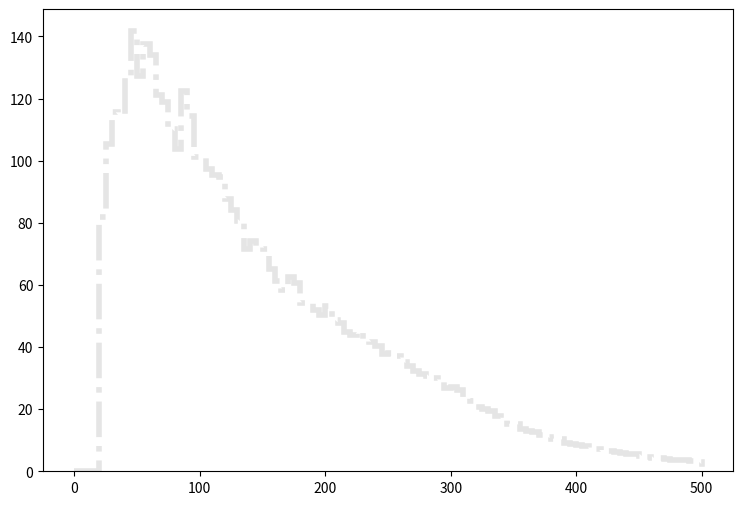

Python code for this plot: (Note: this script raises an exception after producing the figure.)
def selection_3():

    # Library import
    import numpy
    import matplotlib
    import matplotlib.pyplot   as plt
    import matplotlib.gridspec as gridspec

    # Library version
    matplotlib_version = matplotlib.__version__
    numpy_version      = numpy.__version__

    # Histo binning
    xBinning = numpy.linspace(0.0,500.0,101,endpoint=True)

    # Creating data sequence: middle of each bin
    xData = numpy.array([2.5,7.5,12.5,17.5,22.5,27.5,32.5,37.5,42.5,47.5,52.5,57.5,62.5,67.5,72.5,77.5,82.5,87.5,92.5,97.5,102.5,107.5,112.5,117.5,122.5,127.5,132.5,137.5,142.5,147.5,152.5,157.5,162.5,167.5,172.5,177.5,182.5,187.5,192.5,197.5,202.5,207.5,212.5,217.5,222.5,227.5,232.5,237.5,242.5,247.5,252.5,257.5,262.5,267.5,272.5,277.5,282.5,287.5,292.5,297.5,302.5,307.5,312.5,317.5,322.5,327.5,332.5,337.5,342.5,347.5,352.5,357.5,362.5,367.5,372.5,377.5,382.5,387.5,392.5,397.5,402.5,407.5,412.5,417.5,422.5,427.5,432.5,437.5,442.5,447.5,452.5,457.5,462.5,467.5,472.5,477.5,482.5,487.5,492.5,497.5])

    # Creating weights for histo: y4_PT_0
    y4_PT_0_weights = numpy.array([0.0,0.0,0.0,0.0,15.4142267198,15.5002026457,14.6199754041,14.4193635769,14.1737197885,13.7929681166,13.6824282118,13.9485439825,13.4572524058,14.0345199085,13.7725001342,14.1204958344,13.7725001342,13.7929681166,13.9403559896,13.6783362153,13.7315561695,13.7520281518,13.960827972,13.1788566457,13.3958444587,13.6824282118,12.9168368714,13.0396567656,12.6056851395,13.3016805398,12.4869572418,12.7039410548,12.3190973864,12.1307695487,12.2617814358,12.2576854393,11.6967979225,11.2300703247,11.4143061659,11.2587303,11.1440983987,11.1154384234,10.6773708008,10.1697032382,10.3907870477,10.0305073582,10.0878233088,9.89130747808,9.47371183786,8.99470425055,9.1830320883,9.06430019059,8.90872832463,8.54026064208,8.47066070205,7.84016924525,8.13903698776,8.04078107241,8.00802910063,7.47170156271,7.32431768969,7.10323388016,6.82893011649,6.70201422584,6.41543047274,6.01011482195,6.22300663853,5.74399905122,5.46969528755,5.21586350624,4.94155974257,4.95383973199,4.60175203533,4.41751619406,4.13912043391,4.22100036337,3.93032061381,3.96307338559,3.72561639017,3.62735847483,3.4513126265,3.18929125225,3.25889079228,3.01733980039,2.9108934921,2.71847165788,2.68981328257,2.63249613196,2.38685114359,2.57108458487,2.23946407057,2.14120575523,2.04294783988,1.99381908221,1.90784315629,1.74407969738,1.78092646563,1.76045608327,1.7399857009,1.60897501378])

    # Creating weights for histo: y4_PT_1
    y4_PT_1_weights = numpy.array([0.0,0.0,0.0,0.0,21.0552752178,22.8793695245,22.8896352695,18.5043116952,12.8449783305,4.69107294659,0.0,0.0,0.0,0.0,0.0,0.0,0.0,0.0,0.0,0.0,0.0,0.0,0.0,0.0,0.0,0.0,0.0,0.0,0.0,0.0,0.0,0.0,0.0,0.0,0.0,0.0,0.0,0.0,0.0,0.0,0.0,0.0,0.0,0.0,0.0,0.0,0.0,0.0,0.0,0.0,0.0,0.0,0.0,0.0,0.0,0.0,0.0,0.0,0.0,0.0,0.0,0.0,0.0,0.0,0.0,0.0,0.0,0.0,0.0,0.0,0.0,0.0,0.0,0.0,0.0,0.0,0.0,0.0,0.0,0.0,0.0,0.0,0.0,0.0,0.0,0.0,0.0,0.0,0.0,0.0,0.0,0.0,0.0,0.0,0.0,0.0,0.0,0.0,0.0,0.0])

    # Creating weights for histo: y4_PT_2
    y4_PT_2_weights = numpy.array([0.0,0.0,0.0,0.0,6.7468202307,11.3851199394,18.0427902536,26.5360480521,37.2782183802,48.5149920321,53.32355052,51.4867523323,47.7998092949,43.3928076501,38.0413664584,31.9372851022,26.4056350502,20.3303874422,12.7208811339,3.86515361722,0.0,0.0,0.0,0.0,0.0,0.0,0.0,0.0,0.0,0.0,0.0,0.0,0.0,0.0,0.0,0.0,0.0,0.0,0.0,0.0,0.0,0.0,0.0,0.0,0.0,0.0,0.0,0.0,0.0,0.0,0.0,0.0,0.0,0.0,0.0,0.0,0.0,0.0,0.0,0.0,0.0,0.0,0.0,0.0,0.0,0.0,0.0,0.0,0.0,0.0,0.0,0.0,0.0,0.0,0.0,0.0,0.0,0.0,0.0,0.0,0.0,0.0,0.0,0.0,0.0,0.0,0.0,0.0,0.0,0.0,0.0,0.0,0.0,0.0,0.0,0.0,0.0,0.0,0.0,0.0])

    # Creating weights for histo: y4_PT_3
    y4_PT_3_weights = numpy.array([0.0,0.0,0.0,0.0,0.836003734826,1.17173067247,1.67766292907,2.49730113504,3.17929770319,4.36747231151,5.37362489602,6.68222532404,8.51487692901,10.2859038921,13.7675113125,16.8754911577,20.500359925,25.6374435346,31.1813984695,38.7225174936,40.1915109921,37.335355702,33.5367606139,32.0898429479,29.0863718978,27.6045042158,25.4398457394,22.0557351731,21.4571526704,18.6073999405,17.2485865404,15.6810318028,13.4543708685,12.1331887597,10.721078921,8.71269003879,7.45861293587,5.28547187973,3.20107575169,1.12187276622,0.0,0.0,0.0,0.0,0.0,0.0,0.0,0.0,0.0,0.0,0.0,0.0,0.0,0.0,0.0,0.0,0.0,0.0,0.0,0.0,0.0,0.0,0.0,0.0,0.0,0.0,0.0,0.0,0.0,0.0,0.0,0.0,0.0,0.0,0.0,0.0,0.0,0.0,0.0,0.0,0.0,0.0,0.0,0.0,0.0,0.0,0.0,0.0,0.0,0.0,0.0,0.0,0.0,0.0,0.0,0.0,0.0,0.0,0.0,0.0])

    # Creating weights for histo: y4_PT_4
    y4_PT_4_weights = numpy.array([0.0,0.0,0.0,0.0,0.0483487925558,0.0700695282055,0.117408710229,0.141122532829,0.192428769162,0.252623891106,0.264502567474,0.341470018739,0.393734960198,0.478665941003,0.531907384438,0.5467076303,0.603968195858,0.703584865319,0.803280498284,0.880267109222,0.936506760843,1.02829121266,1.13877839095,1.23843955254,1.38358489512,1.48220429962,1.58490695903,1.8167381962,1.98155667461,2.313172529,2.52243784045,2.78396416522,3.2891714636,3.70664189122,4.33338083692,5.01417451007,5.82066445393,7.01727018402,8.21773991503,9.60676407286,9.91800854562,9.40667375946,8.81849986779,8.03106137247,7.56708464742,7.00083214689,6.42035018238,6.07104289554,5.56175234223,5.0990502565,4.70527890094,4.34801914747,3.97593710249,3.49643863764,3.0720603063,2.51650796185,2.15129453926,1.48125152677,0.916771496374,0.345416189807,0.0,0.0,0.0,0.0,0.0,0.0,0.0,0.0,0.0,0.0,0.0,0.0,0.0,0.0,0.0,0.0,0.0,0.0,0.0,0.0,0.0,0.0,0.0,0.0,0.0,0.0,0.0,0.0,0.0,0.0,0.0,0.0,0.0,0.0,0.0,0.0,0.0,0.0,0.0,0.0])

    # Creating weights for histo: y4_PT_5
    y4_PT_5_weights = numpy.array([0.0,0.0,0.0,0.0,0.00806299400788,0.01184819598,0.0201700781403,0.0287279987909,0.0307591301047,0.0405862172544,0.0410833404414,0.0509194978387,0.0569767588265,0.0665492908975,0.0746331340718,0.0743601864355,0.0831760510045,0.0905013062009,0.10663130321,0.10209033796,0.100824544297,0.120231353299,0.126543877541,0.132089211673,0.137132421379,0.142922656198,0.154506406649,0.171142849155,0.17291272773,0.176963411489,0.201396025884,0.217791008557,0.225105581106,0.221050576277,0.242990813062,0.247036055472,0.259632976986,0.284366906048,0.310813339467,0.321638822019,0.356180501439,0.385174166061,0.406119836393,0.441910705361,0.472892382613,0.482947274213,0.565658169952,0.611282275594,0.656668322245,0.751173340565,0.803125014176,0.935455805713,1.03000443484,1.16356793184,1.3385408901,1.56336780215,1.85155001363,2.13681710274,2.51373570307,2.94477851537,3.06551403361,2.84285005753,2.68358699218,2.45090653402,2.22025977981,2.04940264146,1.91252912424,1.76229829707,1.6342393641,1.47772057879,1.32822993504,1.18533772639,1.05670865214,0.948286985276,0.846985882888,0.672520650448,0.539720142515,0.417439041289,0.240468187956,0.0723524889285,0.0,0.0,0.0,0.0,0.0,0.0,0.0,0.0,0.0,0.0,0.0,0.0,0.0,0.0,0.0,0.0,0.0,0.0,0.0,0.0])

    # Creating weights for histo: y4_PT_6
    y4_PT_6_weights = numpy.array([0.0,0.0,0.0,0.0,0.00458240903485,0.00486145559811,0.0060120144649,0.0114668115132,0.0100133329913,0.00944485130611,0.0134564224363,0.0131676780855,0.0168692818952,0.0223226054316,0.0168916844741,0.0220606122192,0.0263485218097,0.0269023183595,0.0280369325082,0.0306323227613,0.024336628268,0.0231870590734,0.0377876424958,0.0326459257368,0.035485345153,0.0297689687552,0.0334997928854,0.0349339178183,0.0335086299581,0.035523952364,0.0349300990833,0.0423735333772,0.039774264409,0.0466441786867,0.0394972661672,0.0417901866162,0.04723772207,0.0429294992084,0.0460780462233,0.048401336612,0.0452564783752,0.0518360388353,0.043495691652,0.0589868600599,0.0526842578549,0.0566958889652,0.0567026167365,0.0581079112198,0.0552604444694,0.0627348285109,0.0630084278786,0.0695838796997,0.0652843339638,0.0767436379639,0.0755838321602,0.0790429962803,0.0898963909934,0.0978784168739,0.0941639673195,0.101923936758,0.108215352669,0.117389713577,0.122508218026,0.136263761375,0.144850916801,0.152321841988,0.166643197908,0.189826018385,0.195536126859,0.215312775662,0.235643740843,0.274568046809,0.291193839362,0.329627807756,0.363327444441,0.414585064883,0.498732690208,0.583198810029,0.686218583781,0.797955369943,0.809074786534,0.748150768175,0.710026797091,0.666768526791,0.601580820819,0.586923976033,0.542585063706,0.499298502777,0.485590143797,0.44545503892,0.412820749329,0.406532532359,0.392300546835,0.386869845804,0.338411997912,0.315790791395,0.277391111642,0.296619941915,0.256562711242,0.246511440817])

    # Creating weights for histo: y4_PT_7
    y4_PT_7_weights = numpy.array([0.0,0.0,0.0,0.0,0.000432150234573,0.00071280594608,0.000755552342501,0.000820813958841,0.00114314570954,0.00133914387564,0.00159792557575,0.00168453440669,0.001660941705,0.00142543964595,0.00207168018503,0.00215789842359,0.00181439002814,0.00174960701319,0.00226838451869,0.00233084116208,0.00198591414516,0.00215863267021,0.00187921746669,0.00198670706446,0.00191922091556,0.00192062403067,0.00237543449049,0.00239751217989,0.00235314893218,0.00226791136547,0.00207114626369,0.00217965425146,0.00220306087695,0.00174977381123,0.00172780592355,0.00205177506097,0.0018345478638,0.00211713390631,0.00205201561894,0.00196375179948,0.00235516391947,0.0020087608657,0.0024191330606,0.00192051087622,0.00183574101456,0.00213570255066,0.00181397009943,0.00203012903482,0.0022246272759,0.00209532946394,0.00209529258398,0.00187946682556,0.00241759541743,0.00244062402325,0.00192245713267,0.00237615323075,0.00239769574154,0.00205064854561,0.00235233463927,0.00245987704245,0.00235397747417,0.00228963492337,0.00248398815912,0.00289436705948,0.00272117077122,0.00265674649777,0.00272033426651,0.00295752106952,0.00313211251016,0.00276463297428,0.00317569122039,0.0030225593106,0.0030026026384,0.0032400949584,0.0035417349521,0.00373483049716,0.00386656490148,0.00433881497575,0.00397084761848,0.00424911702847,0.00358377937188,0.00434070088316,0.00479582063179,0.00462209503219,0.00455627686361,0.00520581690248,0.00559246983036,0.00524571013054,0.00528965596407,0.00635019809092,0.00671517146541,0.00662988654147,0.00770533152776,0.0078384514454,0.00753497541606,0.00788310135103,0.00967536297982,0.00939063287013,0.00980279164798,0.0115069520644])

    # Creating weights for histo: y4_PT_8
    y4_PT_8_weights = numpy.array([0.0,0.0,0.0,0.0,2.84546946001e-05,8.5161984217e-05,0.000198747593639,0.000255687606689,0.000141975254333,0.000368538718977,0.000170251671199,0.000283578923453,0.000254656019603,0.000170130185706,0.000227144307877,0.000170150235268,0.000312331777315,8.50537611377e-05,0.000283840904394,0.000198730068837,0.000198606207099,0.000227338714369,0.000226632672762,0.000282207384907,0.000227056683866,0.000198633682425,0.000283990162243,0.000340128192819,0.000397841079349,0.000142050922864,0.000255619735209,0.000197089569133,0.000255117605071,0.000169911571224,0.00017005058152,0.000227310199436,0.000227226288307,0.000198301305244,0.000198748781761,0.000448450628891,0.000255272357986,0.000141578867069,0.000282269315776,0.000198923287207,0.000113417742609,0.000255292259032,0.000112684775183,0.000113645995732,0.000141716317954,0.00011350731217,0.000198653583471,0.000141607337447,0.000170352958615,0.00011352831223,0.000170448602451,0.00019679684553,0.000197080361186,0.000168352903435,0.000195843823024,0.000141960595875,0.000256845431756,8.50760087255e-05,0.000227077773034,0.000170424840007,0.000255160971531,0.000170311077308,0.000228897530673,0.000198547543566,0.000141921194773,0.000198626999237,0.000141984536537,5.68093047578e-05,0.000283803775576,0.000198971851701,0.000284063380273,0.000170230879061,0.00011363926799,8.38753370019e-05,0.000170393057739,0.000142016407915,0.000141270415699,0.000113597030247,0.000170496127338,0.0001962121409,0.000113524124099,0.000170516028385,0.000227317179654,0.000227117723643,0.000226758613713,0.000255180278516,0.000170258205871,0.00016870622127,0.00019877521748,0.000340477649256,0.000169801966953,0.00022694470335,0.000255565824165,0.000340166509759,0.000226882326935,0.000255730824633])

    # Creating weights for histo: y4_PT_9
    y4_PT_9_weights = numpy.array([0.0,0.0,0.0,0.0,20.8422280792,23.4609530557,36.4960863614,18.2517719803,13.0355756078,5.20965799256,0.0,0.0,0.0,0.0,0.0,0.0,0.0,0.0,0.0,0.0,0.0,0.0,0.0,0.0,0.0,0.0,0.0,0.0,0.0,0.0,0.0,0.0,0.0,0.0,0.0,0.0,0.0,0.0,0.0,0.0,0.0,0.0,0.0,0.0,0.0,0.0,0.0,0.0,0.0,0.0,0.0,0.0,0.0,0.0,0.0,0.0,0.0,0.0,0.0,0.0,0.0,0.0,0.0,0.0,0.0,0.0,0.0,0.0,0.0,0.0,0.0,0.0,0.0,0.0,0.0,0.0,0.0,0.0,0.0,0.0,0.0,0.0,0.0,0.0,0.0,0.0,0.0,0.0,0.0,0.0,0.0,0.0,0.0,0.0,0.0,0.0,0.0,0.0,0.0,0.0])

    # Creating weights for histo: y4_PT_10
    y4_PT_10_weights = numpy.array([0.0,0.0,0.0,0.0,11.5841529842,21.0620382692,12.6463905509,27.3811876619,38.9561753654,52.6740841954,46.3546962438,53.7307464088,53.6986948603,38.9689498121,42.1254309376,28.4434983354,18.9557397883,31.5932613332,15.7928406576,2.10507298057,0.0,0.0,0.0,0.0,0.0,0.0,0.0,0.0,0.0,0.0,0.0,0.0,0.0,0.0,0.0,0.0,0.0,0.0,0.0,0.0,0.0,0.0,0.0,0.0,0.0,0.0,0.0,0.0,0.0,0.0,0.0,0.0,0.0,0.0,0.0,0.0,0.0,0.0,0.0,0.0,0.0,0.0,0.0,0.0,0.0,0.0,0.0,0.0,0.0,0.0,0.0,0.0,0.0,0.0,0.0,0.0,0.0,0.0,0.0,0.0,0.0,0.0,0.0,0.0,0.0,0.0,0.0,0.0,0.0,0.0,0.0,0.0,0.0,0.0,0.0,0.0,0.0,0.0,0.0,0.0])

    # Creating weights for histo: y4_PT_11
    y4_PT_11_weights = numpy.array([0.0,0.0,0.0,0.0,4.14755360048,8.293908365,7.60015121626,5.75851631985,5.52770581558,10.3679675833,7.13953692253,9.90588548403,8.98010746779,12.6700746038,9.44537493571,16.5837975556,21.8826640299,29.0291864773,38.2387864983,40.3075931245,44.913774486,43.0626103807,44.224866475,46.0633890089,40.7752928461,38.4669188338,37.3099153316,31.0970478674,33.8578594974,33.3988167547,34.0873558931,27.1835900428,24.8747895216,21.6472848847,24.6495390033,20.9581770677,13.1311346186,11.2873825472,6.90620194638,0.460963569978,0.0,0.0,0.0,0.0,0.0,0.0,0.0,0.0,0.0,0.0,0.0,0.0,0.0,0.0,0.0,0.0,0.0,0.0,0.0,0.0,0.0,0.0,0.0,0.0,0.0,0.0,0.0,0.0,0.0,0.0,0.0,0.0,0.0,0.0,0.0,0.0,0.0,0.0,0.0,0.0,0.0,0.0,0.0,0.0,0.0,0.0,0.0,0.0,0.0,0.0,0.0,0.0,0.0,0.0,0.0,0.0,0.0,0.0,0.0,0.0])

    # Creating weights for histo: y4_PT_12
    y4_PT_12_weights = numpy.array([0.0,0.0,0.0,0.0,0.913463049855,1.21802908663,1.27382997893,0.886476877349,1.13502427351,1.38451152681,0.858567005699,1.05251920432,0.83090335123,1.13523163454,0.94179995443,1.3011343102,1.30153018126,1.1076545408,1.02416460288,1.16272716884,1.02433541605,1.52295329246,1.80016460038,1.6339556921,2.46496483978,2.38193271194,2.6576674862,2.8523379465,3.71088302348,4.12505340797,4.45768897285,5.75897370635,6.58996438774,7.69873806257,9.49746229244,12.5992640247,15.2027952775,18.0282874723,20.7402735464,26.3608347254,30.5995442926,26.4168837584,26.4419517452,24.7539213741,23.5941845899,25.0048782362,23.4553911953,22.5410059852,22.0411004698,19.9661359511,19.9364552393,18.1114742553,16.5597097055,15.6711849937,12.8784435312,11.6859560147,9.80307552166,7.67118866826,4.4867387531,1.2187792796,0.0,0.0,0.0,0.0,0.0,0.0,0.0,0.0,0.0,0.0,0.0,0.0,0.0,0.0,0.0,0.0,0.0,0.0,0.0,0.0,0.0,0.0,0.0,0.0,0.0,0.0,0.0,0.0,0.0,0.0,0.0,0.0,0.0,0.0,0.0,0.0,0.0,0.0,0.0,0.0])

    # Creating weights for histo: y4_PT_13
    y4_PT_13_weights = numpy.array([0.0,0.0,0.0,0.0,0.201626733467,0.322553984664,0.191495697671,0.342840450699,0.221737644479,0.231907517197,0.191657599088,0.221840198225,0.161363040387,0.0806628299249,0.121055109625,0.110899618705,0.221905310752,0.1916375738,0.292442020178,0.171514586933,0.151262710031,0.232020326318,0.292300568827,0.25196994274,0.241825920848,0.302463463036,0.272349799435,0.352876639451,0.332633743588,0.372879413909,0.312673264965,0.524319984905,0.514165889687,0.554539600484,0.715988992339,0.635174212958,0.524210391967,0.776290595155,0.897310084041,0.91752288129,1.01854014186,1.26054210319,1.07875860939,1.36088093129,1.53272824141,2.03637272356,1.86517471822,2.23813053164,2.29874707761,2.73210340663,3.28627957848,4.34591949953,4.32560718267,4.86968636172,6.26071202615,7.44080830072,8.21786228411,10.4854833895,12.6834164935,14.4361389051,16.3717346715,15.5064237836,13.5806222034,12.7937679655,11.4832706582,11.3022299205,10.4148183969,9.44666248576,9.08369504314,7.54041286826,7.61171502914,6.20002326777,5.73576549247,5.38463481537,4.65788071381,3.59947386503,3.03473890509,2.16779868697,1.20991574849,0.47379806511,0.0,0.0,0.0,0.0,0.0,0.0,0.0,0.0,0.0,0.0,0.0,0.0,0.0,0.0,0.0,0.0,0.0,0.0,0.0,0.0])

    # Creating weights for histo: y4_PT_14
    y4_PT_14_weights = numpy.array([0.0,0.0,0.0,0.0,0.107444861959,0.0764043032494,0.0990259062878,0.130164073066,0.0962005431923,0.10466555202,0.113183847082,0.0962129317608,0.0735640123136,0.0961943489081,0.0678941646363,0.121650240967,0.0792386307439,0.0678999741824,0.0792145461355,0.0735916365129,0.0820666870065,0.096186038564,0.110332668056,0.0961517583946,0.0877014465642,0.0820314449917,0.0820402554954,0.0876880576765,0.0990356401631,0.0763721776137,0.104656741516,0.0876859416167,0.0962179333568,0.115998475983,0.0905388134901,0.0792165467739,0.0848605015735,0.0594017239783,0.121623155401,0.10463681208,0.0990431810309,0.107484220672,0.130150568757,0.144278884714,0.152800257681,0.138687869884,0.127294772874,0.138652089236,0.127289848226,0.158387694446,0.169774404803,0.164103941544,0.246101298736,0.189519282202,0.186626012823,0.248893074191,0.27442218192,0.243259122583,0.308329309181,0.316877613819,0.373428351141,0.472519239702,0.43285196672,0.458423203277,0.568766105368,0.526224068911,0.662050102523,0.698734500611,0.775130416568,0.840221186657,1.05530443387,1.12596274976,1.42591615547,1.3975363304,1.73421068432,1.98035807469,2.45573168674,3.08378671086,3.35533066666,3.84764314535,4.02579614679,4.09385632594,3.63540195887,3.33842450277,3.42330889659,3.05567851093,3.01584118368,2.80662981015,2.54624095234,2.59460638547,2.25192396056,2.11347939909,1.96071565306,1.83902105178,1.76266976545,1.59852315644,1.51358412981,1.45710341483,1.3353507181,1.19402716103])

    # Creating weights for histo: y4_PT_15
    y4_PT_15_weights = numpy.array([0.0,0.0,0.0,0.0,0.0122002763198,0.00761033393201,0.00457192023381,0.00914230918122,0.00762393945899,0.00760926699402,0.00908277451442,0.010682836476,0.00760293862212,0.00455338174329,0.0182884276737,0.0152101757164,0.00912374115199,0.00916230924681,0.00459324717798,0.00911996965029,0.0090955553208,0.00916242149389,0.0106725522808,0.00915275052225,0.00457830059384,0.00609873566224,0.0,0.00303684932844,0.00456379000097,0.00609376488916,0.00456998840258,0.00460059640749,0.00606293357165,0.00608480166487,0.00151071447174,0.00453214223369,0.00455688030737,0.00456032215714,0.00608597730528,0.0,0.00305407157432,0.00455570939315,0.00152280643555,0.00607696800062,0.00151683016499,0.0,0.00611526552091,0.0076197780464,0.0,0.00152148310161,0.00152764133059,0.00303985755004,0.00153108318036,0.00304711107415,0.00152148310161,0.00304556679071,0.00151221149325,0.00305997577044,0.00612021502612,0.00305925857071,0.00302953790847,0.00915644640488,0.00458040256801,0.00150805480685,0.00306048619924,0.00761354065369,0.00761375569546,0.00304924140547,0.00606942854185,0.0121877400939,0.00153288740439,0.0045702637033,0.0106376056311,0.00610285453911,0.00456939644696,0.0106652869412,0.00911137743212,0.0121906939643,0.00304791334535,0.00762249560715,0.0152817539035,0.0122069284359,0.0152054849702,0.0137201726022,0.0167614539178,0.0136604453431,0.00912304876478,0.0167446050411,0.0197624917033,0.02130776764,0.0136984084853,0.021329579019,0.0273764470804,0.022878813142,0.030504371322,0.019796910201,0.0244054560644,0.0351177733484,0.0365740668937,0.0411584264665])

    # Creating weights for histo: y4_PT_16
    y4_PT_16_weights = numpy.array([0.0,0.0,0.0,0.0,0.00180590286179,0.00144602488374,0.00144544333404,0.000722281268285,0.00144399523676,0.000903195219611,0.00090261444017,0.00144405993898,0.000541753604611,0.00126266457233,0.000724035545708,0.000542679847685,0.000722716852866,0.000542217303847,0.000903027301948,0.000540944826875,0.00036084030801,0.000541326107807,0.000903263002888,0.00054105844089,0.000360980380611,0.000180377192502,0.000360876548955,0.000180413009801,0.000361513942838,0.000902817404868,0.000361397209251,0.0,0.0,0.0,0.000180616513685,0.0,0.0,0.000541147406441,0.000360557967553,0.000722013601367,0.0,0.000361251898851,0.000180072783967,0.0,0.000181039774034,0.000360896575832,0.0,0.000180072783967,0.000180186397982,0.0,0.000180413009801,0.000541639220331,0.0,0.000361436685307,0.000180272243962,0.000361313365959,0.000180572724148,0.000361168479205,0.000180803764988,0.0,0.000180803764988,0.000361263568358,0.000180824485103,0.000179954779444,0.000180682178735,0.000722503104464,0.000180223794324,0.0,0.0,0.000180622406209,0.000541095413586,0.000360969365828,0.000361166900162,0.000361475506639,0.000180803764988,0.000361458830412,0.000180726545971,0.000181039774034,0.000722533529912,0.000361451012227,0.00036103541601,0.0,0.000361010883086,0.000541556031764,0.000360636958179,0.00036079016379,0.000360782923304,0.000360950340295,0.000361249434005,0.0010833123323,0.000180755469403,0.0,0.000180223794324,0.0010837875855,0.000541571051922,0.000180411122653,0.000542773819956,0.0,0.000361254902883,0.00108337549399])

    # Creating a new Canvas
    fig   = plt.figure(figsize=(12,6),dpi=80)
    frame = gridspec.GridSpec(1,1,right=0.7)
    pad   = fig.add_subplot(frame[0])

    # Creating a new Stack
    pad.hist(x=xData, bins=xBinning, weights=y4_PT_0_weights+y4_PT_1_weights+y4_PT_2_weights+y4_PT_3_weights+y4_PT_4_weights+y4_PT_5_weights+y4_PT_6_weights+y4_PT_7_weights+y4_PT_8_weights+y4_PT_9_weights+y4_PT_10_weights+y4_PT_11_weights+y4_PT_12_weights+y4_PT_13_weights+y4_PT_14_weights+y4_PT_15_weights+y4_PT_16_weights,\
             label="$bg\_dip\_1600\_inf$", histtype="step", rwidth=1.0,\
             color=None, edgecolor="#e5e5e5", linewidth=4, linestyle="dashdot",\
             bottom=None, cumulative=False, normed=False, align="mid", orientation="vertical")

    pad.hist(x=xData, bins=xBinning, weights=y4_PT_0_weights+y4_PT_1_weights+y4_PT_2_weights+y4_PT_3_weights+y4_PT_4_weights+y4_PT_5_weights+y4_PT_6_weights+y4_PT_7_weights+y4_PT_8_weights+y4_PT_9_weights+y4_PT_10_weights+y4_PT_11_weights+y4_PT_12_weights+y4_PT_13_weights+y4_PT_14_weights+y4_PT_15_weights,\
             label="$bg\_dip\_1200\_1600$", histtype="step", rwidth=1.0,\
             color=None, edgecolor="#f2f2f2", linewidth=4, linestyle="dashdot",\
             bottom=None, cumulative=False, normed=False, align="mid", orientation="vertical")

    pad.hist(x=xData, bins=xBinning, weights=y4_PT_0_weights+y4_PT_1_weights+y4_PT_2_weights+y4_PT_3_weights+y4_PT_4_weights+y4_PT_5_weights+y4_PT_6_weights+y4_PT_7_weights+y4_PT_8_weights+y4_PT_9_weights+y4_PT_10_weights+y4_PT_11_weights+y4_PT_12_weights+y4_PT_13_weights+y4_PT_14_weights,\
             label="$bg\_dip\_800\_1200$", histtype="step", rwidth=1.0,\
             color=None, edgecolor="#ccc6aa", linewidth=4, linestyle="dashdot",\
             bottom=None, cumulative=False, normed=False, align="mid", orientation="vertical")

    pad.hist(x=xData, bins=xBinning, weights=y4_PT_0_weights+y4_PT_1_weights+y4_PT_2_weights+y4_PT_3_weights+y4_PT_4_weights+y4_PT_5_weights+y4_PT_6_weights+y4_PT_7_weights+y4_PT_8_weights+y4_PT_9_weights+y4_PT_10_weights+y4_PT_11_weights+y4_PT_12_weights+y4_PT_13_weights,\
             label="$bg\_dip\_600\_800$", histtype="step", rwidth=1.0,\
             color=None, edgecolor="#ccc6aa", linewidth=4, linestyle="dashdot",\
             bottom=None, cumulative=False, normed=False, align="mid", orientation="vertical")

    pad.hist(x=xData, bins=xBinning, weights=y4_PT_0_weights+y4_PT_1_weights+y4_PT_2_weights+y4_PT_3_weights+y4_PT_4_weights+y4_PT_5_weights+y4_PT_6_weights+y4_PT_7_weights+y4_PT_8_weights+y4_PT_9_weights+y4_PT_10_weights+y4_PT_11_weights+y4_PT_12_weights,\
             label="$bg\_dip\_400\_600$", histtype="step", rwidth=1.0,\
             color=None, edgecolor="#c1bfa8", linewidth=4, linestyle="dashdot",\
             bottom=None, cumulative=False, normed=False, align="mid", orientation="vertical")

    pad.hist(x=xData, bins=xBinning, weights=y4_PT_0_weights+y4_PT_1_weights+y4_PT_2_weights+y4_PT_3_weights+y4_PT_4_weights+y4_PT_5_weights+y4_PT_6_weights+y4_PT_7_weights+y4_PT_8_weights+y4_PT_9_weights+y4_PT_10_weights+y4_PT_11_weights,\
             label="$bg\_dip\_200\_400$", histtype="step", rwidth=1.0,\
             color=None, edgecolor="#bab5a3", linewidth=4, linestyle="dashdot",\
             bottom=None, cumulative=False, normed=False, align="mid", orientation="vertical")

    pad.hist(x=xData, bins=xBinning, weights=y4_PT_0_weights+y4_PT_1_weights+y4_PT_2_weights+y4_PT_3_weights+y4_PT_4_weights+y4_PT_5_weights+y4_PT_6_weights+y4_PT_7_weights+y4_PT_8_weights+y4_PT_9_weights+y4_PT_10_weights,\
             label="$bg\_dip\_100\_200$", histtype="step", rwidth=1.0,\
             color=None, edgecolor="#b2a596", linewidth=4, linestyle="dashdot",\
             bottom=None, cumulative=False, normed=False, align="mid", orientation="vertical")

    pad.hist(x=xData, bins=xBinning, weights=y4_PT_0_weights+y4_PT_1_weights+y4_PT_2_weights+y4_PT_3_weights+y4_PT_4_weights+y4_PT_5_weights+y4_PT_6_weights+y4_PT_7_weights+y4_PT_8_weights+y4_PT_9_weights,\
             label="$bg\_dip\_0\_100$", histtype="step", rwidth=1.0,\
             color=None, edgecolor="#b7a39b", linewidth=4, linestyle="dashdot",\
             bottom=None, cumulative=False, normed=False, align="mid", orientation="vertical")

    pad.hist(x=xData, bins=xBinning, weights=y4_PT_0_weights+y4_PT_1_weights+y4_PT_2_weights+y4_PT_3_weights+y4_PT_4_weights+y4_PT_5_weights+y4_PT_6_weights+y4_PT_7_weights+y4_PT_8_weights,\
             label="$bg\_vbf\_1600\_inf$", histtype="step", rwidth=1.0,\
             color=None, edgecolor="#ad998c", linewidth=4, linestyle="dashdot",\
             bottom=None, cumulative=False, normed=False, align="mid", orientation="vertical")

    pad.hist(x=xData, bins=xBinning, weights=y4_PT_0_weights+y4_PT_1_weights+y4_PT_2_weights+y4_PT_3_weights+y4_PT_4_weights+y4_PT_5_weights+y4_PT_6_weights+y4_PT_7_weights,\
             label="$bg\_vbf\_1200\_1600$", histtype="step", rwidth=1.0,\
             color=None, edgecolor="#9b8e82", linewidth=4, linestyle="dashdot",\
             bottom=None, cumulative=False, normed=False, align="mid", orientation="vertical")

    pad.hist(x=xData, bins=xBinning, weights=y4_PT_0_weights+y4_PT_1_weights+y4_PT_2_weights+y4_PT_3_weights+y4_PT_4_weights+y4_PT_5_weights+y4_PT_6_weights,\
             label="$bg\_vbf\_800\_1200$", histtype="step", rwidth=1.0,\
             color=None, edgecolor="#876656", linewidth=4, linestyle="dashdot",\
             bottom=None, cumulative=False, normed=False, align="mid", orientation="vertical")

    pad.hist(x=xData, bins=xBinning, weights=y4_PT_0_weights+y4_PT_1_weights+y4_PT_2_weights+y4_PT_3_weights+y4_PT_4_weights+y4_PT_5_weights,\
             label="$bg\_vbf\_600\_800$", histtype="step", rwidth=1.0,\
             color=None, edgecolor="#afcec6", linewidth=4, linestyle="dashdot",\
             bottom=None, cumulative=False, normed=False, align="mid", orientation="vertical")

    pad.hist(x=xData, bins=xBinning, weights=y4_PT_0_weights+y4_PT_1_weights+y4_PT_2_weights+y4_PT_3_weights+y4_PT_4_weights,\
             label="$bg\_vbf\_400\_600$", histtype="step", rwidth=1.0,\
             color=None, edgecolor="#84c1a3", linewidth=4, linestyle="dashdot",\
             bottom=None, cumulative=False, normed=False, align="mid", orientation="vertical")

    pad.hist(x=xData, bins=xBinning, weights=y4_PT_0_weights+y4_PT_1_weights+y4_PT_2_weights+y4_PT_3_weights,\
             label="$bg\_vbf\_200\_400$", histtype="step", rwidth=1.0,\
             color=None, edgecolor="#89a8a0", linewidth=4, linestyle="dashdot",\
             bottom=None, cumulative=False, normed=False, align="mid", orientation="vertical")

    pad.hist(x=xData, bins=xBinning, weights=y4_PT_0_weights+y4_PT_1_weights+y4_PT_2_weights,\
             label="$bg\_vbf\_100\_200$", histtype="step", rwidth=1.0,\
             color=None, edgecolor="#829e8c", linewidth=4, linestyle="dashdot",\
             bottom=None, cumulative=False, normed=False, align="mid", orientation="vertical")

    pad.hist(x=xData, bins=xBinning, weights=y4_PT_0_weights+y4_PT_1_weights,\
             label="$bg\_vbf\_0\_100$", histtype="step", rwidth=1.0,\
             color=None, edgecolor="#adbcc6", linewidth=4, linestyle="dashdot",\
             bottom=None, cumulative=False, normed=False, align="mid", orientation="vertical")

    pad.hist(x=xData, bins=xBinning, weights=y4_PT_0_weights,\
             label="$signal$", histtype="step", rwidth=1.0,\
             color=None, edgecolor="#7a8e99", linewidth=3, linestyle="dashed",\
             bottom=None, cumulative=False, normed=False, align="mid", orientation="vertical")


    # Axis
    plt.rc('text',usetex=False)
    plt.xlabel(r"p_{T} [ j_{2} ]   ( GeV ) ",\
               fontsize=16,color="black")
    plt.ylabel(r"$\mathrm{Events}$ $(\mathcal{L}_{\mathrm{int}} = 40.0\ \mathrm{fb}^{-1})$ ",\
               fontsize=16,color="black")

    # Boundary of y-axis
    ymax=(y4_PT_0_weights+y4_PT_1_weights+y4_PT_2_weights+y4_PT_3_weights+y4_PT_4_weights+y4_PT_5_weights+y4_PT_6_weights+y4_PT_7_weights+y4_PT_8_weights+y4_PT_9_weights+y4_PT_10_weights+y4_PT_11_weights+y4_PT_12_weights+y4_PT_13_weights+y4_PT_14_weights+y4_PT_15_weights+y4_PT_16_weights).max()*1.1
    #ymin=0 # linear scale
    ymin=min([x for x in (y4_PT_0_weights+y4_PT_1_weights+y4_PT_2_weights+y4_PT_3_weights+y4_PT_4_weights+y4_PT_5_weights+y4_PT_6_weights+y4_PT_7_weights+y4_PT_8_weights+y4_PT_9_weights+y4_PT_10_weights+y4_PT_11_weights+y4_PT_12_weights+y4_PT_13_weights+y4_PT_14_weights+y4_PT_15_weights+y4_PT_16_weights) if x])/100. # log scale
    plt.gca().set_ylim(ymin,ymax)

    # Log/Linear scale for X-axis
    plt.gca().set_xscale("linear")
    #plt.gca().set_xscale("log",nonposx="clip")

    # Log/Linear scale for Y-axis
    #plt.gca().set_yscale("linear")
    plt.gca().set_yscale("log",nonposy="clip")

    # Legend
    plt.legend(bbox_to_anchor=(1.05,1), loc=2, borderaxespad=0.)

    # Saving the image
    plt.savefig('../../HTML/MadAnalysis5job_0/selection_3.png')
    plt.savefig('../../PDF/MadAnalysis5job_0/selection_3.png')
    plt.savefig('../../DVI/MadAnalysis5job_0/selection_3.eps')

# Running!
if __name__ == '__main__':
    selection_3()
